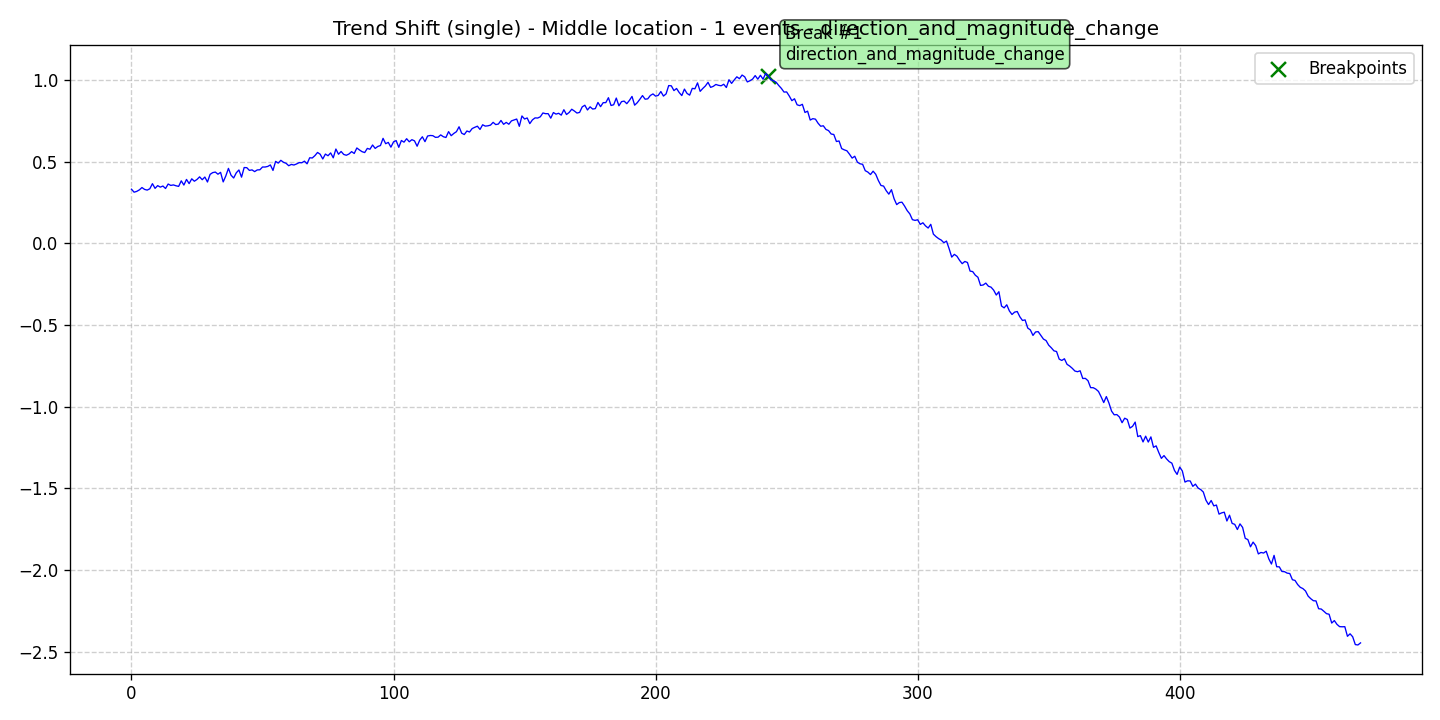

Data behind this chart, as committed beside it:
data, stationary, det_lin_up, det_lin_down, det_quad, det_cubic, det_exp, det_damped, stoc_trend, volatility, single_seas, multiple_seas, point_anom_single, point_anom_multi, collect_anom, context_anom, mean_shift, var_shift, trend_shift, date, is_break, is_anomaly, is_multi, location_beginning
0.3308, 0, 0, 0, 0, 0, 0, 0, 0, 0, 0, 0, 0, 0, 0, 0, 0, 0, 1, 2020-01-01, 0, 0, 0, 0
0.3126, 0, 0, 0, 0, 0, 0, 0, 0, 0, 0, 0, 0, 0, 0, 0, 0, 0, 1, 2020-01-02, 0, 0, 0, 0
0.3174, 0, 0, 0, 0, 0, 0, 0, 0, 0, 0, 0, 0, 0, 0, 0, 0, 0, 1, 2020-01-03, 0, 0, 0, 0
0.3265, 0, 0, 0, 0, 0, 0, 0, 0, 0, 0, 0, 0, 0, 0, 0, 0, 0, 1, 2020-01-04, 0, 0, 0, 0
0.341, 0, 0, 0, 0, 0, 0, 0, 0, 0, 0, 0, 0, 0, 0, 0, 0, 0, 1, 2020-01-05, 0, 0, 0, 0
0.3296, 0, 0, 0, 0, 0, 0, 0, 0, 0, 0, 0, 0, 0, 0, 0, 0, 0, 1, 2020-01-06, 0, 0, 0, 0
0.3254, 0, 0, 0, 0, 0, 0, 0, 0, 0, 0, 0, 0, 0, 0, 0, 0, 0, 1, 2020-01-07, 0, 0, 0, 0
0.3334, 0, 0, 0, 0, 0, 0, 0, 0, 0, 0, 0, 0, 0, 0, 0, 0, 0, 1, 2020-01-08, 0, 0, 0, 0
0.3647, 0, 0, 0, 0, 0, 0, 0, 0, 0, 0, 0, 0, 0, 0, 0, 0, 0, 1, 2020-01-09, 0, 0, 0, 0
0.336, 0, 0, 0, 0, 0, 0, 0, 0, 0, 0, 0, 0, 0, 0, 0, 0, 0, 1, 2020-01-10, 0, 0, 0, 0
0.3528, 0, 0, 0, 0, 0, 0, 0, 0, 0, 0, 0, 0, 0, 0, 0, 0, 0, 1, 2020-01-11, 0, 0, 0, 0
0.3436, 0, 0, 0, 0, 0, 0, 0, 0, 0, 0, 0, 0, 0, 0, 0, 0, 0, 1, 2020-01-12, 0, 0, 0, 0
0.3502, 0, 0, 0, 0, 0, 0, 0, 0, 0, 0, 0, 0, 0, 0, 0, 0, 0, 1, 2020-01-13, 0, 0, 0, 0
0.3351, 0, 0, 0, 0, 0, 0, 0, 0, 0, 0, 0, 0, 0, 0, 0, 0, 0, 1, 2020-01-14, 0, 0, 0, 0
0.3625, 0, 0, 0, 0, 0, 0, 0, 0, 0, 0, 0, 0, 0, 0, 0, 0, 0, 1, 2020-01-15, 0, 0, 0, 0
0.354, 0, 0, 0, 0, 0, 0, 0, 0, 0, 0, 0, 0, 0, 0, 0, 0, 0, 1, 2020-01-16, 0, 0, 0, 0
0.3571, 0, 0, 0, 0, 0, 0, 0, 0, 0, 0, 0, 0, 0, 0, 0, 0, 0, 1, 2020-01-17, 0, 0, 0, 0
0.3518, 0, 0, 0, 0, 0, 0, 0, 0, 0, 0, 0, 0, 0, 0, 0, 0, 0, 1, 2020-01-18, 0, 0, 0, 0
0.3481, 0, 0, 0, 0, 0, 0, 0, 0, 0, 0, 0, 0, 0, 0, 0, 0, 0, 1, 2020-01-19, 0, 0, 0, 0
0.382, 0, 0, 0, 0, 0, 0, 0, 0, 0, 0, 0, 0, 0, 0, 0, 0, 0, 1, 2020-01-20, 0, 0, 0, 0
0.3562, 0, 0, 0, 0, 0, 0, 0, 0, 0, 0, 0, 0, 0, 0, 0, 0, 0, 1, 2020-01-21, 0, 0, 0, 0
0.3907, 0, 0, 0, 0, 0, 0, 0, 0, 0, 0, 0, 0, 0, 0, 0, 0, 0, 1, 2020-01-22, 0, 0, 0, 0
0.3651, 0, 0, 0, 0, 0, 0, 0, 0, 0, 0, 0, 0, 0, 0, 0, 0, 0, 1, 2020-01-23, 0, 0, 0, 0
0.3944, 0, 0, 0, 0, 0, 0, 0, 0, 0, 0, 0, 0, 0, 0, 0, 0, 0, 1, 2020-01-24, 0, 0, 0, 0
0.3796, 0, 0, 0, 0, 0, 0, 0, 0, 0, 0, 0, 0, 0, 0, 0, 0, 0, 1, 2020-01-25, 0, 0, 0, 0
0.3905, 0, 0, 0, 0, 0, 0, 0, 0, 0, 0, 0, 0, 0, 0, 0, 0, 0, 1, 2020-01-26, 0, 0, 0, 0
0.4064, 0, 0, 0, 0, 0, 0, 0, 0, 0, 0, 0, 0, 0, 0, 0, 0, 0, 1, 2020-01-27, 0, 0, 0, 0
0.3889, 0, 0, 0, 0, 0, 0, 0, 0, 0, 0, 0, 0, 0, 0, 0, 0, 0, 1, 2020-01-28, 0, 0, 0, 0
0.4052, 0, 0, 0, 0, 0, 0, 0, 0, 0, 0, 0, 0, 0, 0, 0, 0, 0, 1, 2020-01-29, 0, 0, 0, 0
0.3749, 0, 0, 0, 0, 0, 0, 0, 0, 0, 0, 0, 0, 0, 0, 0, 0, 0, 1, 2020-01-30, 0, 0, 0, 0
0.4217, 0, 0, 0, 0, 0, 0, 0, 0, 0, 0, 0, 0, 0, 0, 0, 0, 0, 1, 2020-01-31, 0, 0, 0, 0
0.4323, 0, 0, 0, 0, 0, 0, 0, 0, 0, 0, 0, 0, 0, 0, 0, 0, 0, 1, 2020-02-01, 0, 0, 0, 0
0.4357, 0, 0, 0, 0, 0, 0, 0, 0, 0, 0, 0, 0, 0, 0, 0, 0, 0, 1, 2020-02-02, 0, 0, 0, 0
0.4225, 0, 0, 0, 0, 0, 0, 0, 0, 0, 0, 0, 0, 0, 0, 0, 0, 0, 1, 2020-02-03, 0, 0, 0, 0
0.4339, 0, 0, 0, 0, 0, 0, 0, 0, 0, 0, 0, 0, 0, 0, 0, 0, 0, 1, 2020-02-04, 0, 0, 0, 0
0.3755, 0, 0, 0, 0, 0, 0, 0, 0, 0, 0, 0, 0, 0, 0, 0, 0, 0, 1, 2020-02-05, 0, 0, 0, 0
0.412, 0, 0, 0, 0, 0, 0, 0, 0, 0, 0, 0, 0, 0, 0, 0, 0, 0, 1, 2020-02-06, 0, 0, 0, 0
0.4582, 0, 0, 0, 0, 0, 0, 0, 0, 0, 0, 0, 0, 0, 0, 0, 0, 0, 1, 2020-02-07, 0, 0, 0, 0
0.4164, 0, 0, 0, 0, 0, 0, 0, 0, 0, 0, 0, 0, 0, 0, 0, 0, 0, 1, 2020-02-08, 0, 0, 0, 0
0.3995, 0, 0, 0, 0, 0, 0, 0, 0, 0, 0, 0, 0, 0, 0, 0, 0, 0, 1, 2020-02-09, 0, 0, 0, 0
0.4313, 0, 0, 0, 0, 0, 0, 0, 0, 0, 0, 0, 0, 0, 0, 0, 0, 0, 1, 2020-02-10, 0, 0, 0, 0
0.4485, 0, 0, 0, 0, 0, 0, 0, 0, 0, 0, 0, 0, 0, 0, 0, 0, 0, 1, 2020-02-11, 0, 0, 0, 0
0.4046, 0, 0, 0, 0, 0, 0, 0, 0, 0, 0, 0, 0, 0, 0, 0, 0, 0, 1, 2020-02-12, 0, 0, 0, 0
0.4634, 0, 0, 0, 0, 0, 0, 0, 0, 0, 0, 0, 0, 0, 0, 0, 0, 0, 1, 2020-02-13, 0, 0, 0, 0
0.4625, 0, 0, 0, 0, 0, 0, 0, 0, 0, 0, 0, 0, 0, 0, 0, 0, 0, 1, 2020-02-14, 0, 0, 0, 0
0.446, 0, 0, 0, 0, 0, 0, 0, 0, 0, 0, 0, 0, 0, 0, 0, 0, 0, 1, 2020-02-15, 0, 0, 0, 0
0.449, 0, 0, 0, 0, 0, 0, 0, 0, 0, 0, 0, 0, 0, 0, 0, 0, 0, 1, 2020-02-16, 0, 0, 0, 0
0.4385, 0, 0, 0, 0, 0, 0, 0, 0, 0, 0, 0, 0, 0, 0, 0, 0, 0, 1, 2020-02-17, 0, 0, 0, 0
0.4487, 0, 0, 0, 0, 0, 0, 0, 0, 0, 0, 0, 0, 0, 0, 0, 0, 0, 1, 2020-02-18, 0, 0, 0, 0
0.4497, 0, 0, 0, 0, 0, 0, 0, 0, 0, 0, 0, 0, 0, 0, 0, 0, 0, 1, 2020-02-19, 0, 0, 0, 0
0.4666, 0, 0, 0, 0, 0, 0, 0, 0, 0, 0, 0, 0, 0, 0, 0, 0, 0, 1, 2020-02-20, 0, 0, 0, 0
0.4666, 0, 0, 0, 0, 0, 0, 0, 0, 0, 0, 0, 0, 0, 0, 0, 0, 0, 1, 2020-02-21, 0, 0, 0, 0
0.4702, 0, 0, 0, 0, 0, 0, 0, 0, 0, 0, 0, 0, 0, 0, 0, 0, 0, 1, 2020-02-22, 0, 0, 0, 0
0.4793, 0, 0, 0, 0, 0, 0, 0, 0, 0, 0, 0, 0, 0, 0, 0, 0, 0, 1, 2020-02-23, 0, 0, 0, 0
0.4457, 0, 0, 0, 0, 0, 0, 0, 0, 0, 0, 0, 0, 0, 0, 0, 0, 0, 1, 2020-02-24, 0, 0, 0, 0
0.5012, 0, 0, 0, 0, 0, 0, 0, 0, 0, 0, 0, 0, 0, 0, 0, 0, 0, 1, 2020-02-25, 0, 0, 0, 0
0.4907, 0, 0, 0, 0, 0, 0, 0, 0, 0, 0, 0, 0, 0, 0, 0, 0, 0, 1, 2020-02-26, 0, 0, 0, 0
0.5075, 0, 0, 0, 0, 0, 0, 0, 0, 0, 0, 0, 0, 0, 0, 0, 0, 0, 1, 2020-02-27, 0, 0, 0, 0
0.4955, 0, 0, 0, 0, 0, 0, 0, 0, 0, 0, 0, 0, 0, 0, 0, 0, 0, 1, 2020-02-28, 0, 0, 0, 0
0.4893, 0, 0, 0, 0, 0, 0, 0, 0, 0, 0, 0, 0, 0, 0, 0, 0, 0, 1, 2020-02-29, 0, 0, 0, 0
... 410 more rows
